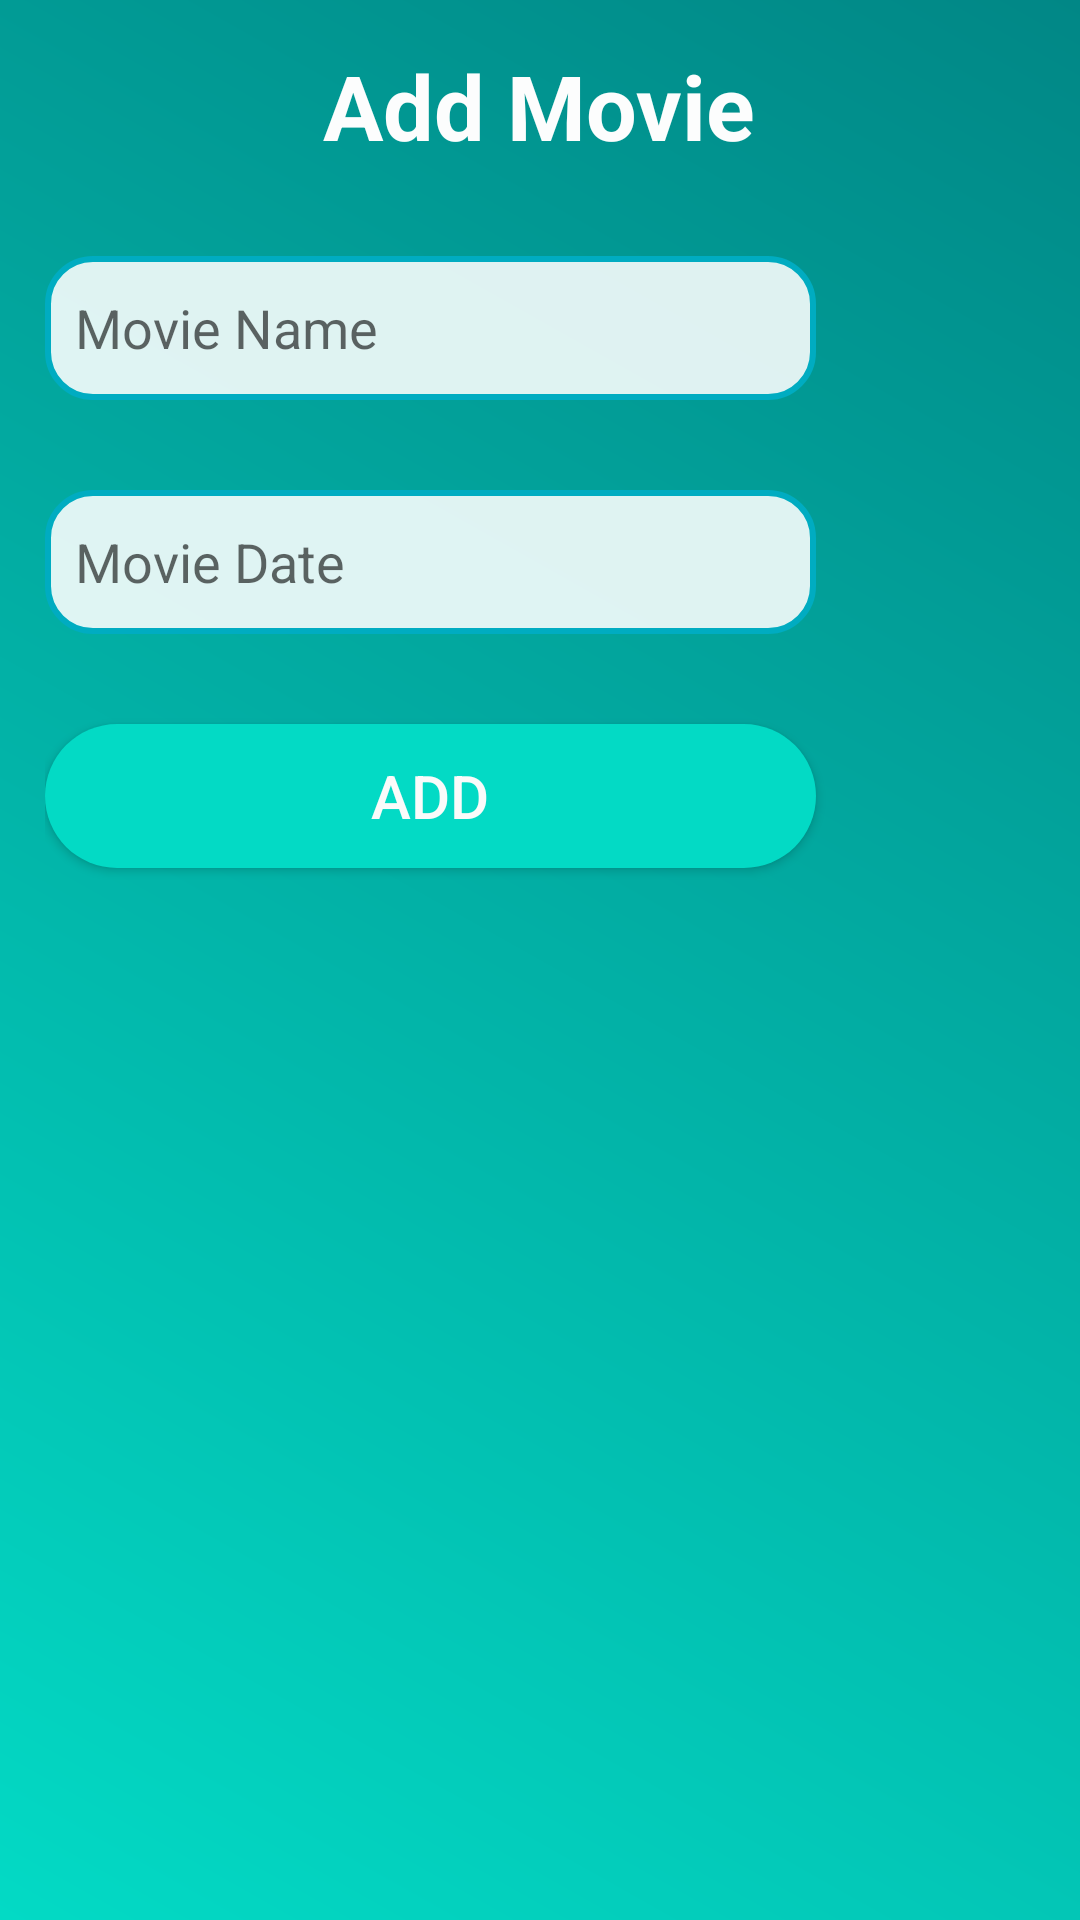

Write the Android layout XML for this screen, with the resource values it uses.
<!-- AndroidManifest.xml: application theme Theme.RecyclerButton -->
<!-- res/layout/dialogue_box.xml -->
<?xml version="1.0" encoding="utf-8"?>
<LinearLayout xmlns:android="http://schemas.android.com/apk/res/android"
    android:layout_width="300dp"
    android:padding="15dp"
    android:orientation="vertical"
    android:background="@drawable/box"
    android:layout_height="350dp">


    <TextView
        android:layout_width="wrap_content"
        android:layout_height="wrap_content"
        android:text="Add Movie"
        android:textSize="30dp"
        android:textColor="@color/white"
        android:textStyle="bold"
        android:id="@+id/heading"
        android:layout_gravity="center"
        />

    <EditText
        android:id="@+id/ed1"
        android:layout_width="257dp"
        android:layout_height="48dp"
        android:background="@drawable/edit"
        android:layout_marginTop="30dp"
        android:hint="Movie Name"
        android:paddingStart="10dp" />
    <EditText
        android:id="@+id/ed2"
        android:layout_width="257dp"
        android:layout_height="48dp"
        android:background="@drawable/edit"
        android:layout_marginTop="30dp"
        android:hint="Movie Date"
        android:paddingStart="10dp" />

    <Button
        android:layout_width="257dp"
        android:layout_height="48dp"
        android:layout_marginTop="30dp"
        android:text="Add"
        android:id="@+id/btnadd"
        android:textColor="#FAFBFA"
        android:background="@drawable/btn"
        android:textSize="20dp"
        />



</LinearLayout>
<!-- resources referenced by this layout -->
<resources>
  <color name="white">#FCFDFD</color>
  <!-- drawable box (drawable-v24) -->
  <?xml version="1.0" encoding="utf-8"?>
  <shape xmlns:android="http://schemas.android.com/apk/res/android">
  <gradient android:startColor="@color/teal_200"
      android:endColor="@color/teal_700"
      android:angle="45"/>
  
  </shape>
  <!-- drawable btn (drawable) -->
  <?xml version="1.0" encoding="utf-8"?>
  <shape xmlns:android="http://schemas.android.com/apk/res/android">
  <corners android:radius="40dp"/>
      <solid android:color="@color/teal_200"/>
  
  </shape>
  <!-- drawable edit (drawable-v24) -->
  <?xml version="1.0" encoding="utf-8"?>
  <shape xmlns:android="http://schemas.android.com/apk/res/android">
  
      <corners android:radius="15dp"/>
      <solid android:color="#DFFFFFFF"/>
      <stroke android:color="#00ACC1"
          android:width="2dp"/>
  </shape>
  <style name="Theme.RecyclerButton" parent="Theme.AppCompat.Light.NoActionBar">
          
          <item name="colorPrimary">@color/purple_500</item>
          <item name="colorPrimaryVariant">@color/purple_700</item>
          <item name="colorOnPrimary">@color/white</item>
          
          <item name="colorSecondary">@color/teal_200</item>
          <item name="colorSecondaryVariant">@color/teal_700</item>
          <item name="colorOnSecondary">@color/black</item>
          
          <item name="android:statusBarColor" tools:targetApi="l">?attr/colorPrimaryVariant</item>
          
      </style>
  <color name="teal_200">#FF03DAC5</color>
  <color name="teal_700">#FF018786</color>
  <color name="purple_500">#FF6200EE</color>
  <color name="purple_700">#FF3700B3</color>
  <color name="black">#090909</color>
</resources>
